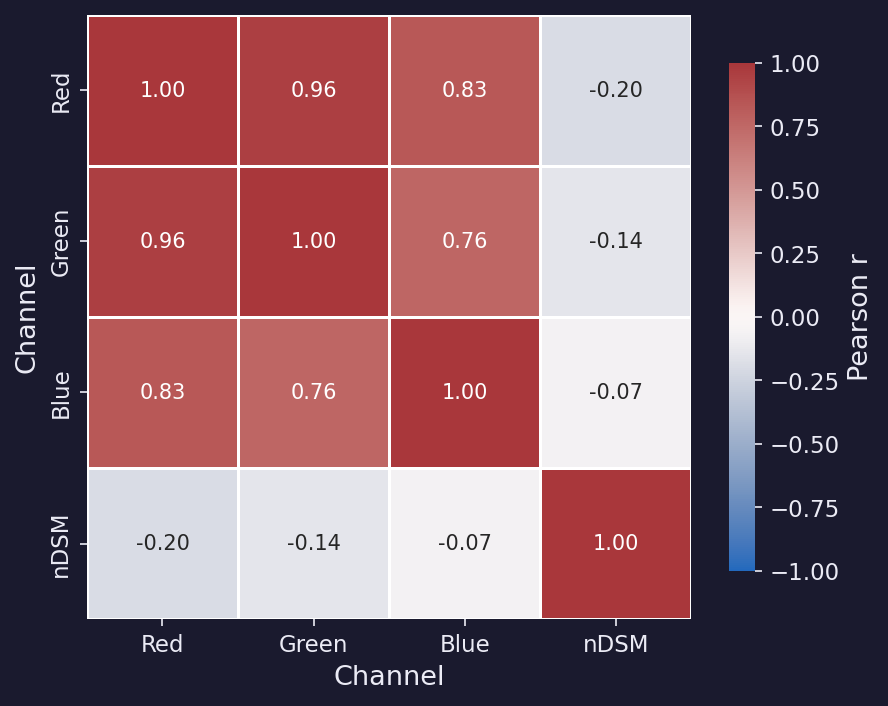

The data file committed next to this chart (first rows):
, Red, Green, Blue, nDSM
Red, 1.0, 0.9596, 0.8333, -0.2004
Green, 0.9596, 1.0, 0.7586, -0.1415
Blue, 0.8333, 0.7586, 1.0, -0.06518
nDSM, -0.2004, -0.1415, -0.06518, 1.0
